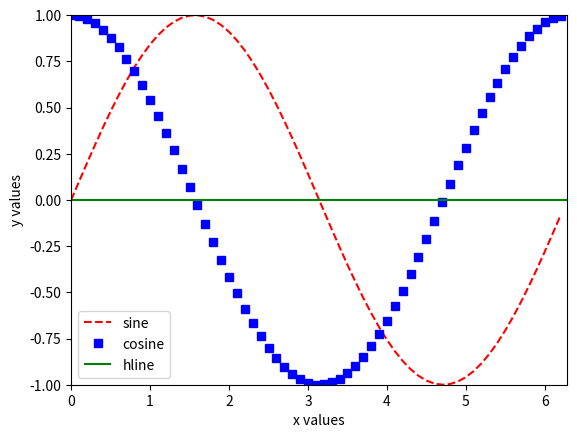

Source code (Python):
%matplotlib notebook
import matplotlib.pyplot as plt
import numpy as np

# evenly sampled from 0 to 2PI,  0.1 intervals
t = np.arange(0., 2 * np.pi, 0.1)

# sine, cosine and a green line
plt.plot(t, np.sin(t), color='red', linestyle='dashed', label='sine')
plt.plot(t, np.cos(t), color='blue', linestyle='', marker='s', label='cosine')
plt.hlines(0, 0, 2 * np.pi, color='green', label='hline')
plt.xlabel('x values')
plt.ylabel('y values')
plt.axis([0, 2*np.pi, -1, +1])
plt.legend()
plt.show()

